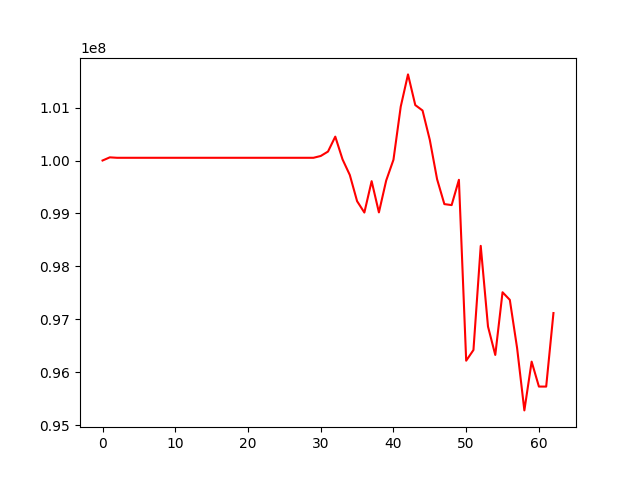

Source data for this figure (header and first rows):
, 0
0, 100000000
1, 100059639
2, 100051273
3, 100051273
4, 100051273
5, 100051273
6, 100051273
7, 100051273
8, 100051273
9, 100051273
10, 100051273
11, 100051273
12, 100051273
13, 100051273
14, 100051273
15, 100051273
16, 100051273
17, 100051273
18, 100051273
19, 100051273
20, 100051273
21, 100051273
22, 100051273
23, 100051273
24, 100051273
25, 100051273
26, 100051273
27, 100051273
28, 100051273
29, 100051273
30, 100085532
31, 100169045
32, 100451100
33, 100020827
34, 99726004
35, 99231566
36, 99016774
37, 99609702
38, 99019559
39, 99621270
40, 100014066
41, 101017362
42, 101626880
43, 101047283
44, 100944848
45, 100387872
46, 99646135
47, 99176263
48, 99157626
49, 99635135
50, 96217698
51, 96419856
52, 98387475
53, 96862910
54, 96326026
55, 97510719
56, 97367184
57, 96457659
58, 95278545
59, 96199951
... 3 more rows
